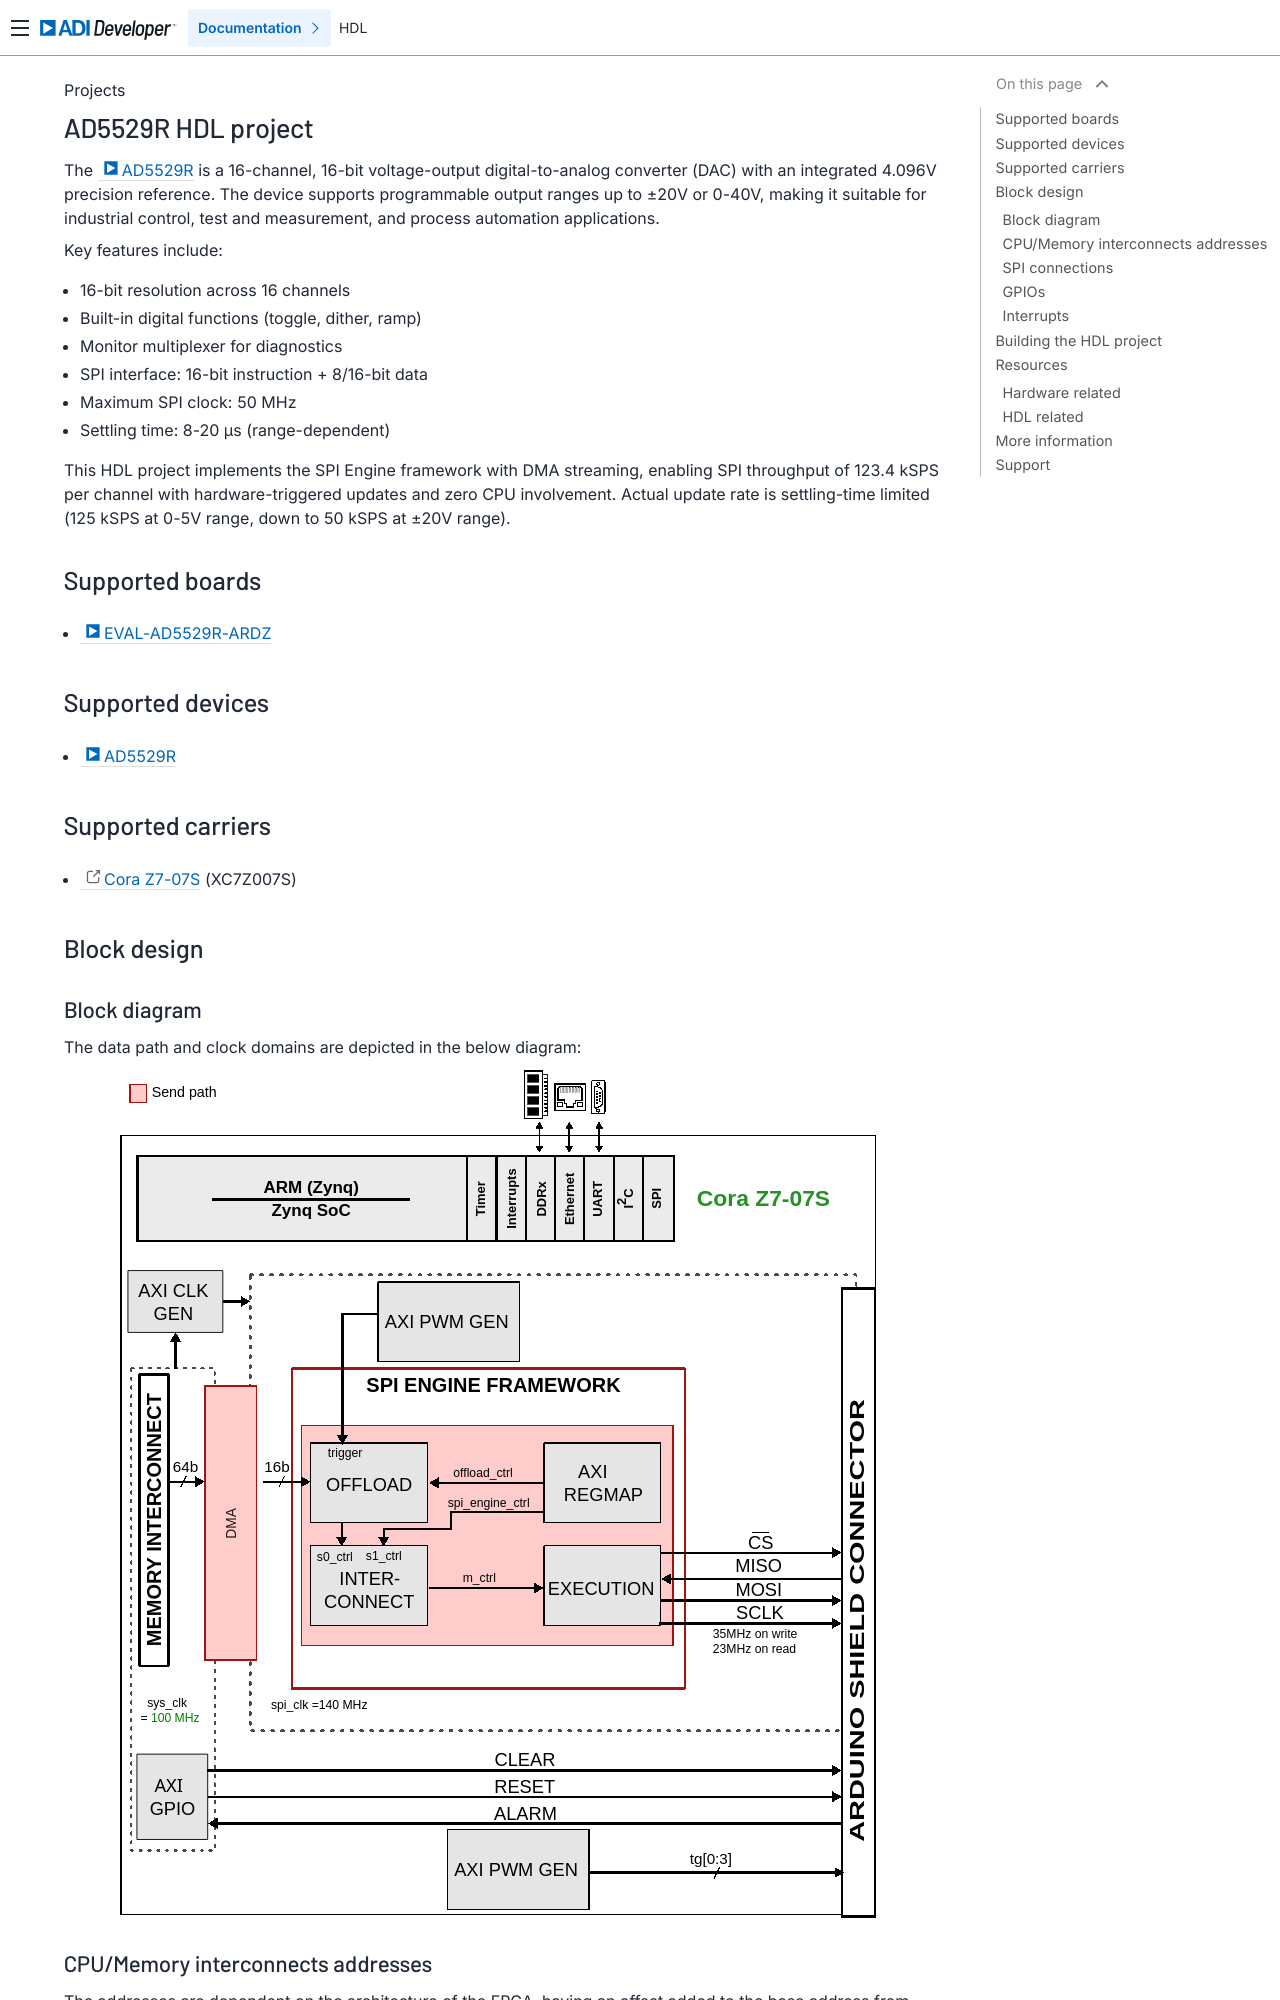

repository: analogdevicesinc/hdl · page: projects/ad5529r_ardz/index.html · generator: sphinx

.. _ad5529r:

AD5529R HDL project
=================================================================================

The :adi:`AD5529R` is a 16-channel, 16-bit voltage-output digital-to-analog
converter (DAC) with an integrated 4.096V precision reference. The device
supports programmable output ranges up to ±20V or 0-40V, making it suitable
for industrial control, test and measurement, and process automation applications.

Key features include:

- 16-bit resolution across 16 channels
- Built-in digital functions (toggle, dither, ramp)
- Monitor multiplexer for diagnostics
- SPI interface: 16-bit instruction + 8/16-bit data
- Maximum SPI clock: 50 MHz
- Settling time: 8-20 µs (range-dependent)

This HDL project implements the SPI Engine framework with DMA streaming,
enabling SPI throughput of 123.4 kSPS per channel with hardware-triggered
updates and zero CPU involvement. Actual update rate is settling-time
limited (125 kSPS at 0-5V range, down to 50 kSPS at ±20V range).

Supported boards
-------------------------------------------------------------------------------

- :adi:`EVAL-AD5529R-ARDZ`

Supported devices
-------------------------------------------------------------------------------

- :adi:`AD5529R`

Supported carriers
-------------------------------------------------------------------------------

- `Cora Z7-07S <https://digilent.com/shop/cora-z7-zynq-7000-single-core-for-arm-fpga-soc-development>`__ (XC7Z007S)

Block design
-------------------------------------------------------------------------------

Block diagram
~~~~~~~~~~~~~~~~~~~~~~~~~~~~~~~~~~~~~~~~~~~~~~~~~~~~~~~~~~~~~~~~~~~~~~~~~~~~~~~

The data path and clock domains are depicted in the below diagram:

.. image:: ad5529_coraz7s_hdl.svg
   :width: 800
   :align: center
   :alt: AD5529R HDL block diagram

CPU/Memory interconnects addresses
~~~~~~~~~~~~~~~~~~~~~~~~~~~~~~~~~~~~~~~~~~~~~~~~~~~~~~~~~~~~~~~~~~~~~~~~~~~~~~~

The addresses are dependent on the architecture of the FPGA, having an offset
added to the base address from HDL(see more at :ref:`architecture cpu-intercon-addr`).

==============================  ===========
Instance                        Zynq
==============================  ===========
spi_ad5529r_axi_regmap          0x44A0_0000
ad5529r_dma                     0x44A4_0000
trig_gen                        0x44B0_0000
axi_ad5529r_clkgen              0x44B1_0000
toggle_gen                      0x44B2_0000
axi_sysid_0                     0x4500_0000
==============================  ===========
